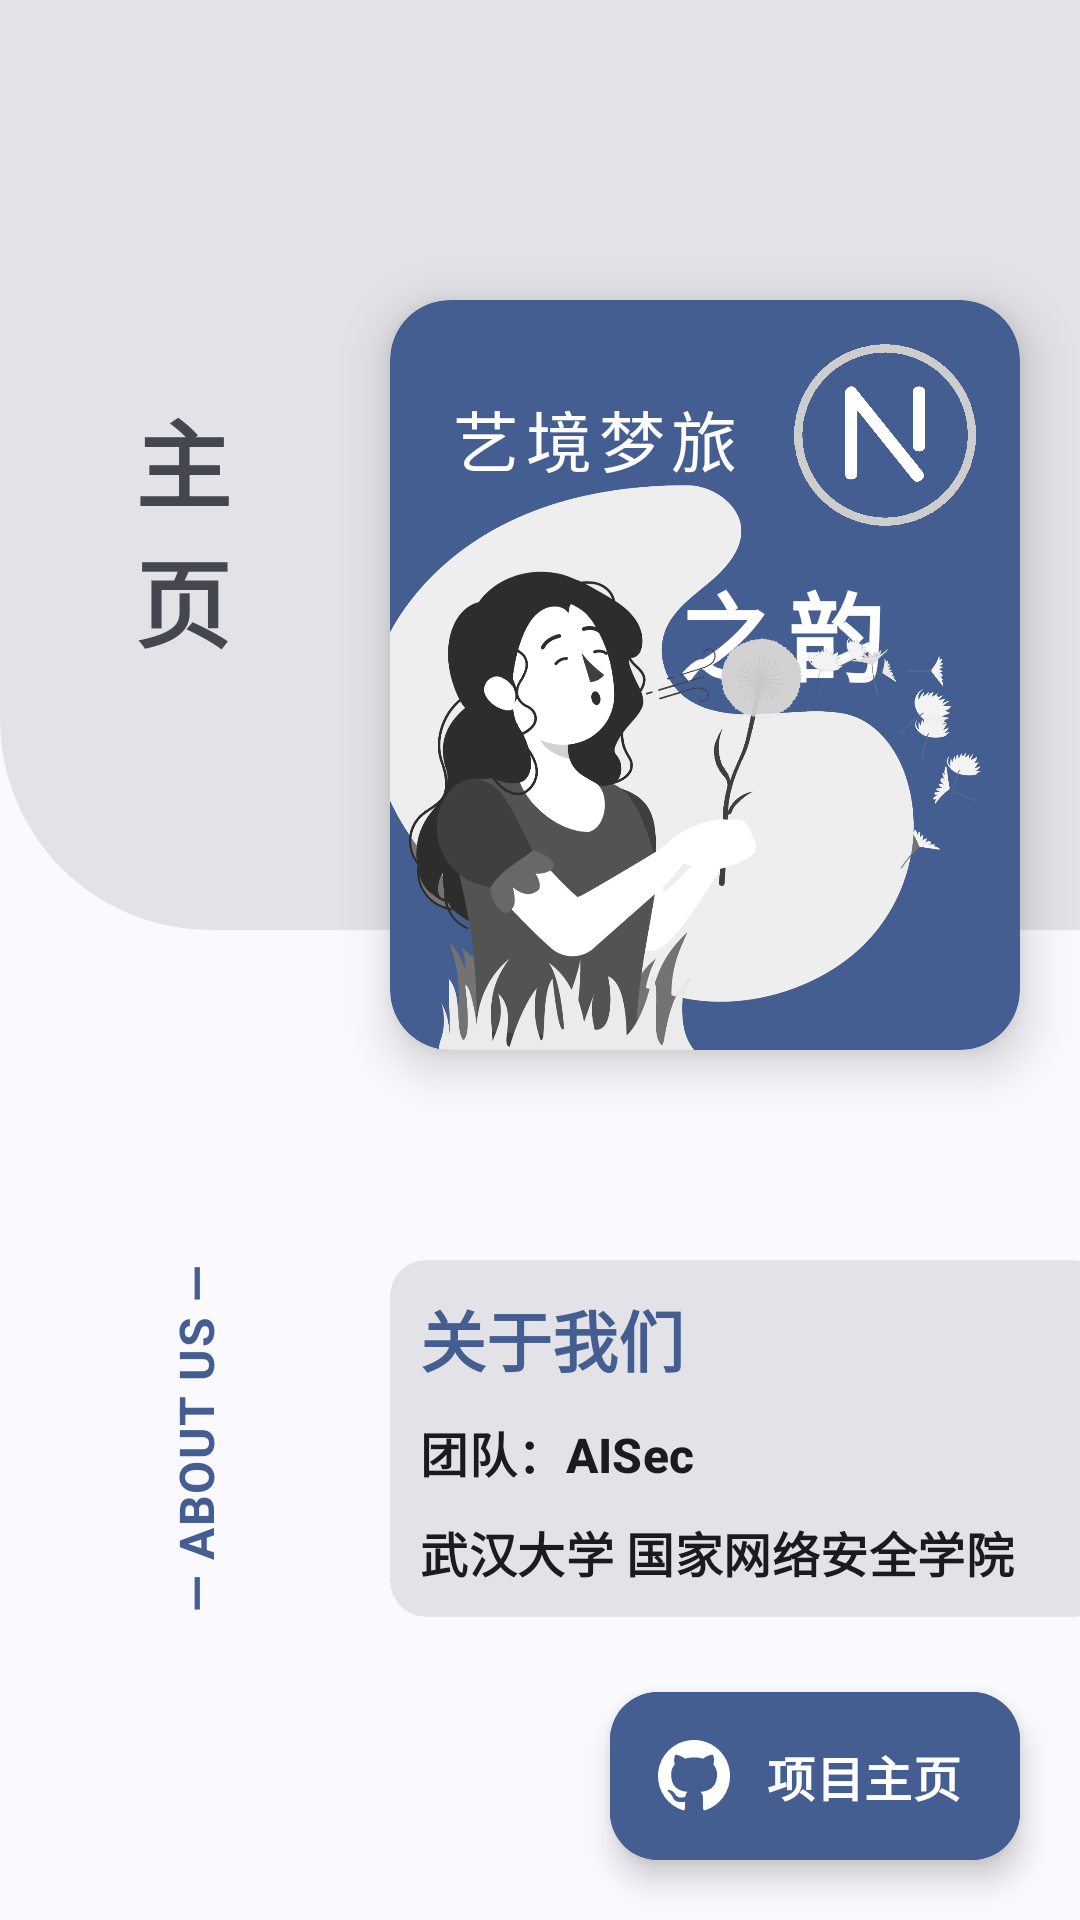

Layout XML and referenced resources for this Android screen:
<!-- AndroidManifest.xml: application theme Theme.Escape -->
<!-- res/layout/fragment_home.xml -->
<?xml version="1.0" encoding="utf-8"?>
<androidx.constraintlayout.widget.ConstraintLayout xmlns:android="http://schemas.android.com/apk/res/android"
    xmlns:app="http://schemas.android.com/apk/res-auto"
    xmlns:tools="http://schemas.android.com/tools"
    android:id="@+id/fragment_container"
    android:layout_width="match_parent"
    android:layout_height="match_parent">


    <FrameLayout
        android:id="@+id/container"
        android:layout_width="match_parent"
        android:layout_height="match_parent"
        android:layout_marginBottom="250dp">

        <com.google.android.material.card.MaterialCardView
            android:id="@+id/background"
            style="?attr/materialCardViewFilledStyle"
            android:layout_width="match_parent"
            android:layout_height="match_parent"
            android:layout_gravity="bottom"
            android:layout_marginTop="-100dp"
            android:layout_marginEnd="-80dp"
            android:layout_marginBottom="80dp"
            app:cardCornerRadius="70dp" />


        <com.google.android.material.card.MaterialCardView
            android:id="@+id/card_home"
            style="?attr/materialCardViewFilledStyle"
            android:layout_width="match_parent"
            android:layout_height="match_parent"
            android:layout_gravity="bottom"
            android:layout_marginStart="130dp"
            android:layout_marginTop="100dp"
            android:layout_marginEnd="20dp"
            android:layout_marginBottom="40dp"
            android:backgroundTint="?attr/colorPrimary"
            app:cardCornerRadius="20dp"
            app:cardElevation="10dp">

            <ImageView
                android:id="@+id/logo"
                android:layout_width="90dp"
                android:layout_height="90dp"
                android:layout_gravity="top|end"
                android:src="@drawable/logo"
                app:layout_constraintTop_toTopOf="parent" />

            <LinearLayout
                android:layout_width="match_parent"
                android:layout_height="match_parent"
                android:layout_margin="20dp"
                android:orientation="vertical">

                <TextView
                    android:layout_width="match_parent"
                    android:layout_height="wrap_content"
                    android:layout_marginTop="10dp"
                    android:letterSpacing="0.1"
                    android:text="@string/name1"
                    android:textAppearance="?attr/textAppearanceTitleLarge"
                    android:textColor="@color/white" />

                <TextView
                    android:layout_width="match_parent"
                    android:layout_height="wrap_content"
                    android:layout_marginTop="25dp"
                    android:letterSpacing="0.15"
                    android:text="@string/name2"
                    android:textAppearance="?attr/textAppearanceHeadlineLarge"
                    android:textColor="@color/white"
                    android:textStyle="bold" />


            </LinearLayout>


            <ImageView
                android:id="@+id/picture"
                android:layout_width="match_parent"
                android:layout_height="200dp"
                android:layout_gravity="bottom|left"
                android:layout_marginStart="-20dp"
                android:layout_marginBottom="-6dp"
                android:scaleType="fitCenter"
                android:src="@drawable/home_picture" />
        </com.google.android.material.card.MaterialCardView>

        <TextView
            android:layout_width="wrap_content"
            android:layout_height="wrap_content"
            android:layout_marginStart="45dp"
            android:layout_marginTop="130dp"
            android:text="@string/title_home_vertical"
            android:textAppearance="?attr/textAppearanceHeadlineLarge"
            android:textStyle="bold" />













    </FrameLayout>

    <TextView
        android:layout_width="wrap_content"
        android:layout_height="wrap_content"
        android:rotation="270"
        android:text="@string/ABOUT"
        android:textAppearance="?attr/textAppearanceBodyLarge"
        android:textColor="?attr/colorPrimary"
        android:textStyle="bold"
        app:layout_constraintBottom_toBottomOf="@id/info"
        app:layout_constraintLeft_toLeftOf="parent"
        app:layout_constraintRight_toLeftOf="@id/info"
        app:layout_constraintTop_toTopOf="@id/info" />

    <com.google.android.material.card.MaterialCardView
        android:id="@+id/info"
        style="?attr/materialCardViewFilledStyle"
        android:layout_width="match_parent"
        android:layout_height="wrap_content"
        android:layout_gravity="right"
        android:layout_marginStart="130dp"
        android:layout_marginTop="30dp"
        android:layout_marginEnd="-10dp"
        android:orientation="vertical"
        app:layout_constraintTop_toBottomOf="@id/container">

        <LinearLayout
            android:layout_width="match_parent"
            android:layout_height="match_parent"
            android:layout_margin="10dp"
            android:orientation="vertical">

            <TextView
                android:layout_width="match_parent"
                android:layout_height="wrap_content"
                android:text="@string/about"
                android:textAppearance="?attr/textAppearanceTitleLarge"
                android:textColor="?attr/colorPrimary"
                android:textStyle="bold" />

            <TextView
                android:layout_width="match_parent"
                android:layout_height="wrap_content"
                android:layout_marginTop="10dp"
                android:text="@string/team"
                android:textAppearance="?attr/textAppearanceTitleMedium"
                android:textStyle="bold" />

            <TextView
                android:layout_width="match_parent"
                android:layout_height="wrap_content"
                android:layout_marginTop="10dp"
                android:text="@string/university"
                android:textAppearance="?attr/textAppearanceTitleMedium"
                android:textStyle="bold" />
        </LinearLayout>
    </com.google.android.material.card.MaterialCardView>

    <androidx.coordinatorlayout.widget.CoordinatorLayout
        android:layout_width="match_parent"
        android:layout_height="match_parent">

        <com.google.android.material.floatingactionbutton.ExtendedFloatingActionButton
            android:id="@+id/github"
            android:layout_width="wrap_content"
            android:layout_height="wrap_content"
            android:layout_gravity="bottom|end"
            android:layout_marginVertical="20dp"
            android:layout_marginEnd="20dp"
            android:layout_marginBottom="@dimen/activity_horizontal_margin"
            android:backgroundTint="?attr/colorPrimary"
            android:text="@string/github"
            android:textAppearance="?attr/textAppearanceTitleMedium"
            android:textColor="?attr/colorOnPrimary"
            android:textStyle="bold"
            app:icon="@drawable/github"
            app:iconTint="?attr/colorOnPrimary" />
    </androidx.coordinatorlayout.widget.CoordinatorLayout>
</androidx.constraintlayout.widget.ConstraintLayout>
<!-- resources referenced by this layout -->
<resources>
  <color name="white">#FFFFFFFF</color>
  <!-- drawable avatar: jpg bitmap (drawable, 365473 bytes) -->
  <!-- drawable github (drawable) -->
  <vector xmlns:android="http://schemas.android.com/apk/res/android"
      android:width="16dp"
      android:height="16dp"
      android:viewportWidth="16"
      android:viewportHeight="16">
  
      <path
          android:fillColor="#000000"
          android:pathData="M8 0c4.42 0 8 3.58 8 8a8.013 8.013 0 0 1-5.45 7.59c-.4.08-.55-.17-.55-.38 0-.27.01-1.13.01-2.2 0-.75-.25-1.23-.54-1.48 1.78-.2 3.65-.88 3.65-3.95 0-.88-.31-1.59-.82-2.15.08-.2.36-1.02-.08-2.12 0 0-.67-.22-2.2.82-.64-.18-1.32-.27-2-.27-.68 0-1.36.09-2 .27-1.53-1.03-2.2-.82-2.2-.82-.44 1.1-.16 1.92-.08 2.12-.51.56-.82 1.28-.82 2.15 0 3.06 1.86 3.75 3.64 3.95-.23.2-.44.55-.51 1.07-.46.21-1.61.55-2.33-.66-.15-.24-.6-.83-1.23-.82-.67.01-.27.38.01.53.34.19.73.9.82 1.13.16.45.68 1.31 2.69.94 0 .67.01 1.3.01 1.49 0 .21-.15.45-.55.38A7.995 7.995 0 0 1 0 8c0-4.42 3.58-8 8-8Z" />
  
  </vector>
  <!-- drawable home_picture: png bitmap (drawable-v24, 184057 bytes) -->
  <!-- drawable logo: png bitmap (drawable-v24, 64928 bytes) -->
  <string name="ABOUT">— ABOUT US —</string>
  <string name="about">关于我们</string>
  <string name="github">项目主页</string>
  <string name="name1">艺境梦旅</string>
  <string name="name2">壁画之韵</string>
  <string name="team">团队：AISec</string>
  <string name="title_home_vertical">主\n页</string>
  <string name="university">武汉大学 国家网络安全学院</string>
  <style name="Theme.Escape" parent="Theme.Material3.DynamicColors.Light">
          <item name="android:windowActionBar">false</item>
          <item name="android:windowNoTitle">true</item>
          <item name="windowActionBar">false</item>
          <item name="windowNoTitle">true</item>
  
          
          <item name="android:windowTranslucentStatus">true</item>
          <item name="android:windowDrawsSystemBarBackgrounds">true</item>
          <item name="android:statusBarColor">@android:color/transparent</item>
          <item name="android:windowLightStatusBar">true</item> 
  
          
          <item name="colorOnSurfaceVariant">@color/material_dynamic_neutral_variant80</item>
  
          <item name="bottomSheetDragHandleStyle">@style/Widget.MaterialComponents.BottomSheet.DragHandle</item>
      </style>
  <style name="Widget.MaterialComponents.BottomSheet.DragHandle" parent="Widget.Material3.BottomSheet.DragHandle">
          <item name="tint">?colorOnSurface</item>
          
          <item name="android:alpha">0.3</item>
      </style>
</resources>
